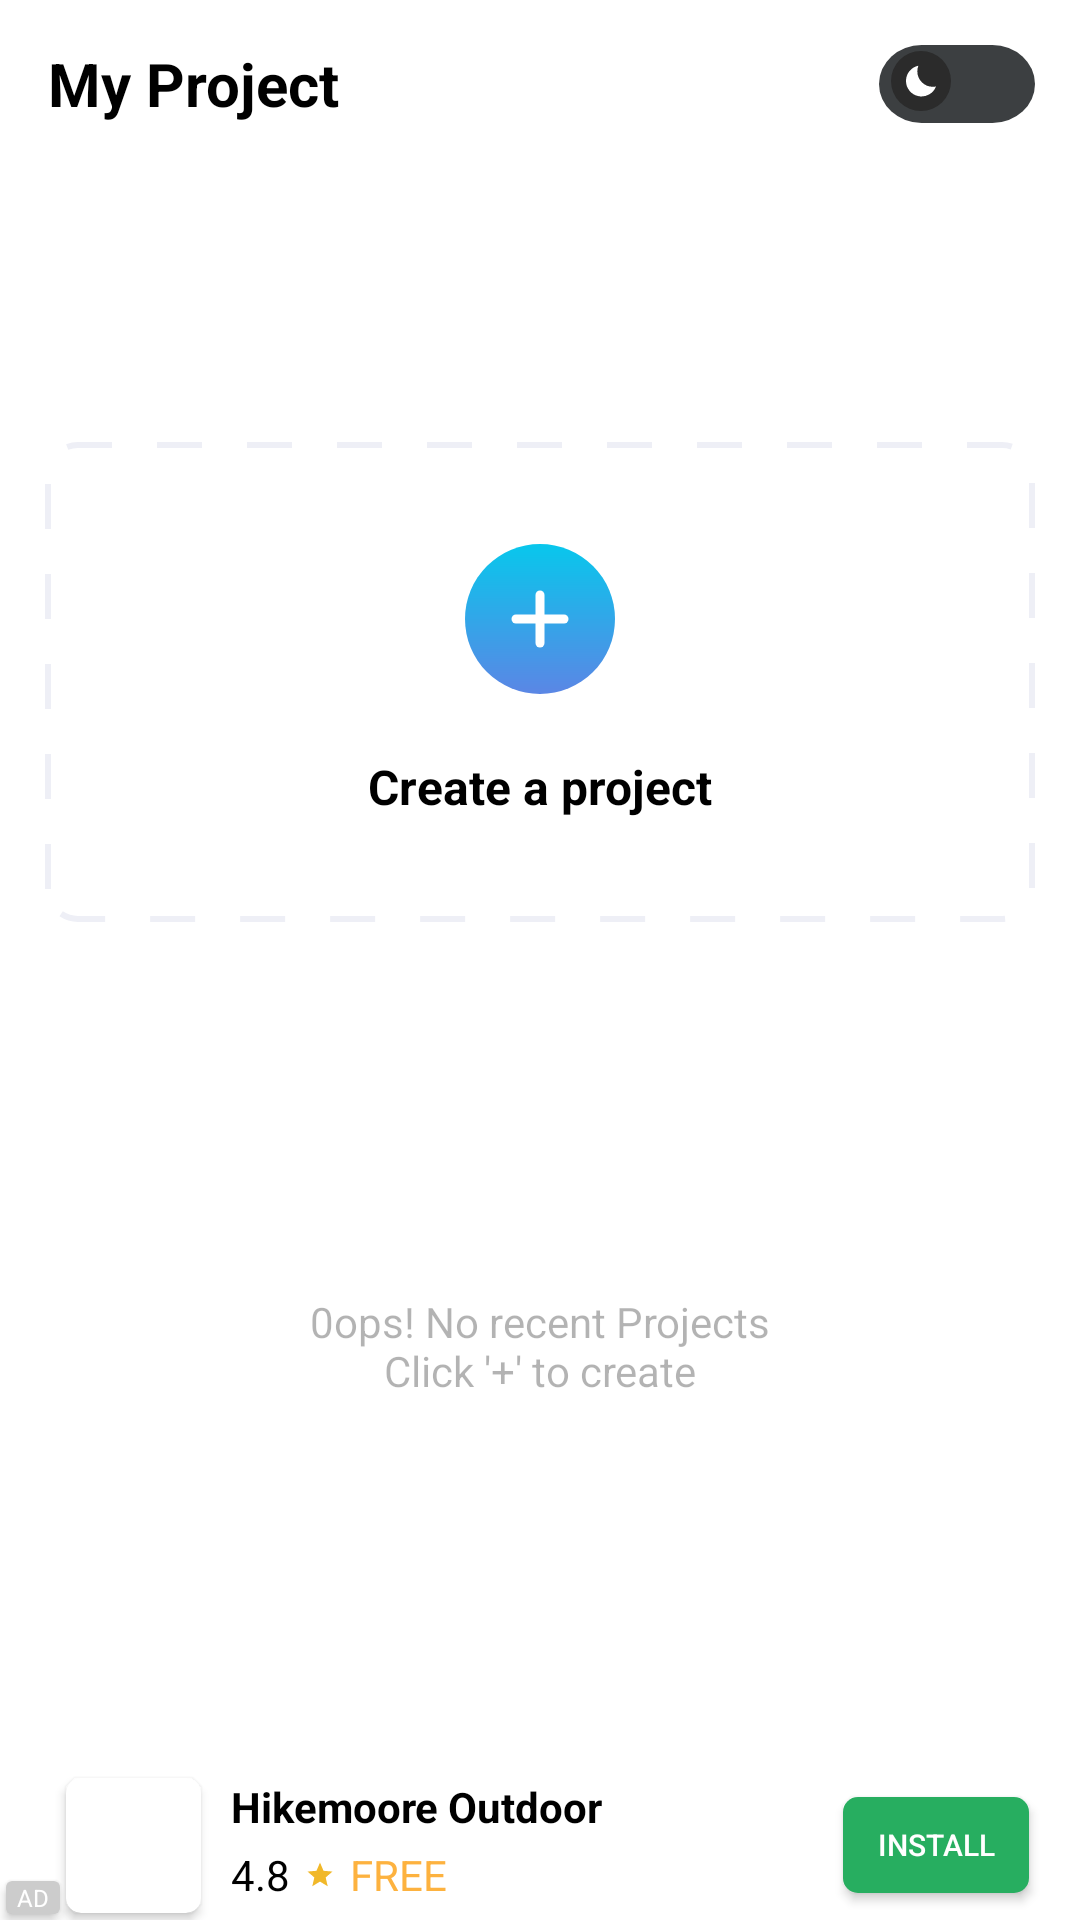

Android layout source for this screen:
<!-- AndroidManifest.xml: application theme Theme.ProVideoMaker -->
<!-- res/layout/activity_main.xml -->
<?xml version="1.0" encoding="utf-8"?>
<androidx.constraintlayout.motion.widget.MotionLayout xmlns:android="http://schemas.android.com/apk/res/android"
    xmlns:app="http://schemas.android.com/apk/res-auto"
    xmlns:tools="http://schemas.android.com/tools"
    android:id="@+id/motionLayout"
    android:layout_width="match_parent"
    android:layout_height="match_parent"
    app:layoutDescription="@xml/activity_main_scene"
    tools:context=".activities.MainActivity">


    <androidx.constraintlayout.widget.Guideline
        android:id="@+id/guideline2"
        android:layout_width="wrap_content"
        android:layout_height="wrap_content"
        android:orientation="horizontal"
        app:layout_constraintGuide_percent="0.23" />

    <androidx.constraintlayout.widget.Guideline
        android:id="@+id/guideline3"
        android:layout_width="wrap_content"
        android:layout_height="wrap_content"
        android:orientation="horizontal"
        app:layout_constraintGuide_percent="0.48" />

    <LinearLayout
        android:id="@+id/layoutLinear"
        android:layout_width="0dp"
        android:layout_height="0dp"
        android:layout_marginHorizontal="@dimen/dimen_15dp"
        android:background="@drawable/custom_rectangle"
        android:gravity="center"
        android:orientation="vertical"
        app:layout_constraintBottom_toTopOf="@+id/guideline3"
        app:layout_constraintEnd_toEndOf="parent"
        app:layout_constraintStart_toStartOf="parent"
        app:layout_constraintTop_toTopOf="@+id/guideline2">

        <ImageView
            android:id="@+id/btnAdd"
            android:layout_width="wrap_content"
            android:layout_height="wrap_content"
            android:layout_marginBottom="@dimen/dimen_20dp"
            android:src="@drawable/ic_dark_mode_add_2" />

        <TextView
            android:layout_width="wrap_content"
            android:layout_height="wrap_content"
            android:text="@string/create_a_project"
            android:textColor="@color/black"
            android:textSize="@dimen/dimen_16sp"
            android:textStyle="bold" />

    </LinearLayout>

    <TextView
        android:id="@+id/textView4"
        android:layout_width="wrap_content"
        android:layout_height="wrap_content"
        android:alpha="0.3"
        android:gravity="center"
        android:text="@string/guide"
        android:textColor="@color/black"
        app:layout_constraintBottom_toTopOf="@+id/advertise_layout"
        app:layout_constraintEnd_toEndOf="parent"
        app:layout_constraintStart_toStartOf="parent"
        app:layout_constraintTop_toTopOf="@+id/guideline3" />

    <include
        android:id="@+id/toolbar"
        layout="@layout/toolbar" />

    <include
        android:id="@+id/advertise_layout"
        layout="@layout/advertise_layout"
        android:layout_width="match_parent"
        android:layout_height="@dimen/dimen_50dp"
        app:layout_constraintBottom_toBottomOf="parent" />

    <TextView
        android:id="@+id/textView6"
        android:layout_width="match_parent"
        android:layout_height="match_parent"
        android:background="@color/black"
        android:visibility="invisible" />

    <ImageView
        android:id="@+id/imageView5"
        android:layout_width="100dp"
        android:layout_height="100dp"
        android:src="@drawable/images"
        android:visibility="invisible"
        app:layout_constraintEnd_toEndOf="parent"
        app:layout_constraintStart_toStartOf="parent"
        app:layout_constraintTop_toTopOf="parent" />
</androidx.constraintlayout.motion.widget.MotionLayout>
<!-- res/layout/toolbar.xml (included above) -->
<?xml version="1.0" encoding="utf-8"?>
<androidx.appcompat.widget.Toolbar xmlns:android="http://schemas.android.com/apk/res/android"
    xmlns:tools="http://schemas.android.com/tools"
    android:layout_width="match_parent"
    android:layout_height="wrap_content">

    <TextView
        android:layout_width="wrap_content"
        android:layout_height="wrap_content"
        android:text="My Project"
        android:textColor="@color/black"
        android:textSize="@dimen/dimen_20sp"
        android:textStyle="bold" />

    
    
    
    
    
    

    
    
    
    
    

    
    
    
    
    
    
    

    <Switch
        android:id="@+id/switchMode"
        android:layout_width="wrap_content"
        android:layout_height="wrap_content"
        android:layout_gravity="right"
        android:layout_marginRight="@dimen/dimen_15dp"
        android:thumb="@drawable/custom_thumb"
        android:track="@drawable/custom_track_switch"
        tools:ignore="UseSwitchCompatOrMaterialXml" />
</androidx.appcompat.widget.Toolbar>
<!-- res/layout/advertise_layout.xml (included above) -->
<?xml version="1.0" encoding="utf-8"?>
<androidx.constraintlayout.widget.ConstraintLayout xmlns:android="http://schemas.android.com/apk/res/android"
    xmlns:app="http://schemas.android.com/apk/res-auto"
    android:layout_width="match_parent"
    android:layout_height="@dimen/dimen_50dp"
    android:background="@color/white_0"
    app:layout_constraintBottom_toBottomOf="parent"
    app:layout_constraintTop_toTopOf="parent">

    <androidx.cardview.widget.CardView
        android:id="@+id/cardView"
        android:backgroundTint="@color/white_0"
        android:layout_width="wrap_content"
        android:layout_height="wrap_content"
        android:layout_margin="2dp"
        app:cardCornerRadius="@dimen/dimen_2dp"
        app:layout_constraintBottom_toBottomOf="parent"
        app:layout_constraintStart_toStartOf="parent">

        <TextView
            android:layout_width="@dimen/dimen_18dp"
            android:layout_height="@dimen/dimen_11dp"
            android:alpha="0.2"
            android:background="@color/black_0"
            android:gravity="center"
            android:text="AD"
            android:textColor="@color/white_0"
            android:textSize="@dimen/dimen_8sp" />
    </androidx.cardview.widget.CardView>

    <androidx.cardview.widget.CardView
        android:id="@+id/cardView2"
        android:layout_width="wrap_content"
        android:layout_height="wrap_content"
        android:layout_marginStart="@dimen/dimen_2dp"
        app:cardCornerRadius="@dimen/dimen_5dp"
        app:layout_constraintBottom_toBottomOf="parent"
        app:layout_constraintStart_toEndOf="@id/cardView"
        app:layout_constraintTop_toTopOf="parent">

        <ImageView
            android:layout_width="@dimen/dimen_45dp"
            android:layout_height="@dimen/dimen_45dp"
            android:scaleType="fitXY"
            android:src="@drawable/ad_image" />
    </androidx.cardview.widget.CardView>

    <TextView
        android:id="@+id/textView"
        android:layout_width="wrap_content"
        android:layout_height="wrap_content"
        android:layout_marginStart="@dimen/dimen_10dp"
        android:text="@string/name_ad"
        android:textColor="@color/black_0"
        android:textStyle="bold"
        app:layout_constraintStart_toEndOf="@+id/cardView2"
        app:layout_constraintTop_toTopOf="@+id/cardView2" />

    <TextView
        android:id="@+id/textView2"
        android:layout_width="wrap_content"
        android:layout_height="wrap_content"
        android:text="4.8"
        android:textColor="@color/black_0"
        app:layout_constraintBottom_toBottomOf="@+id/cardView2"
        app:layout_constraintStart_toStartOf="@+id/textView"
        app:layout_constraintTop_toBottomOf="@+id/textView" />

    <ImageView
        android:id="@+id/imageView"
        android:layout_width="@dimen/dimen_10dp"
        android:layout_height="@dimen/dimen_10dp"
        android:layout_marginStart="@dimen/dimen_5dp"
        android:src="@drawable/ic_baseline_star_24"
        app:layout_constraintBottom_toBottomOf="@+id/textView2"
        app:layout_constraintStart_toEndOf="@+id/textView2"
        app:layout_constraintTop_toTopOf="@+id/textView2" />

    <TextView
        android:id="@+id/textView3"
        android:layout_width="wrap_content"
        android:layout_height="wrap_content"
        android:layout_marginStart="@dimen/dimen_5dp"
        android:text="@string/free"
        android:textColor="@color/yellow"
        app:layout_constraintBottom_toBottomOf="@+id/textView2"
        app:layout_constraintStart_toEndOf="@+id/imageView"
        app:layout_constraintTop_toTopOf="@+id/textView2" />

    <ImageView
        android:id="@+id/imageView2"
        android:layout_width="@dimen/dimen_15dp"
        android:layout_height="@dimen/dimen_15dp"
        android:padding="@dimen/dimen_2dp"
        android:src="@drawable/ic_ch_play"
        app:layout_constraintEnd_toEndOf="parent"
        app:layout_constraintTop_toTopOf="parent" />

    <androidx.cardview.widget.CardView
        android:layout_width="62dp"
        android:layout_height="0dp"
        android:layout_marginVertical="@dimen/dimen_9dp"
        android:layout_marginEnd="@dimen/dimen_2dp"
        app:cardCornerRadius="@dimen/dimen_5dp"
        app:layout_constraintBottom_toBottomOf="parent"
        app:layout_constraintEnd_toStartOf="@+id/imageView2"
        app:layout_constraintTop_toTopOf="parent">

        <androidx.appcompat.widget.AppCompatButton
            android:layout_width="wrap_content"
            android:layout_height="wrap_content"
            android:background="@color/green_27"
            android:text="Install"
            android:textColor="@color/white_0"
            android:textSize="@dimen/dimen_10sp" />
    </androidx.cardview.widget.CardView>
</androidx.constraintlayout.widget.ConstraintLayout>
<!-- resources referenced by this layout -->
<resources>
  <color name="black">#FF000000</color>
  <color name="black_0">#FF000000</color>
  <color name="green_27">#27AE60</color>
  <color name="white_0">#ffffff</color>
  <color name="yellow">#FDB23F</color>
  <dimen name="dimen_10dp">10dp</dimen>
  <dimen name="dimen_10sp">10sp</dimen>
  <dimen name="dimen_11dp">11dp</dimen>
  <dimen name="dimen_15dp">15dp</dimen>
  <dimen name="dimen_16sp">16sp</dimen>
  <dimen name="dimen_18dp">18dp</dimen>
  <dimen name="dimen_20dp">20dp</dimen>
  <dimen name="dimen_20sp">20sp</dimen>
  <dimen name="dimen_2dp">2dp</dimen>
  <dimen name="dimen_45dp">45dp</dimen>
  <dimen name="dimen_50dp">50dp</dimen>
  <dimen name="dimen_5dp">5dp</dimen>
  <dimen name="dimen_8sp">8sp</dimen>
  <dimen name="dimen_9dp">9dp</dimen>
  <!-- drawable custom_rectangle (drawable) -->
  <?xml version="1.0" encoding="utf-8"?>
  <shape xmlns:android="http://schemas.android.com/apk/res/android">
      <stroke
          android:width="@dimen/dimen_2dp"
          android:color="@color/grey_E"
          android:dashWidth="@dimen/dimen_15dp"
          android:dashGap="@dimen/dimen_15dp" />
      <corners android:radius="@dimen/dimen_10dp" />
  </shape>
  <!-- drawable custom_thumb (drawable) -->
  <?xml version="1.0" encoding="utf-8"?>
  <selector xmlns:android="http://schemas.android.com/apk/res/android">
      <item android:drawable="@drawable/ic_light_mode_sun" android:state_checked="true" />
      <item android:drawable="@drawable/ic_dark_moon" android:state_checked="false" />
  </selector>
  <!-- drawable custom_track_switch (drawable) -->
  <?xml version="1.0" encoding="utf-8"?>
  <selector xmlns:android="http://schemas.android.com/apk/res/android">
      <item android:drawable="@drawable/ic_rectangle_light_mode" android:state_checked="true" />
      <item android:drawable="@drawable/ic_rectangle_dark_mode" android:state_checked="false" />
  </selector>
  <!-- drawable ic_baseline_star_24 (drawable) -->
  <vector android:height="24dp" android:tint="#F1B829"
      android:viewportHeight="24" android:viewportWidth="24"
      android:width="24dp" xmlns:android="http://schemas.android.com/apk/res/android">
      <path android:fillColor="@android:color/white" android:pathData="M12,17.27L18.18,21l-1.64,-7.03L22,9.24l-7.19,-0.61L12,2 9.19,8.63 2,9.24l5.46,4.73L5.82,21z"/>
  </vector>
  <!-- drawable ic_rectangle_light_mode (drawable) -->
  <vector xmlns:android="http://schemas.android.com/apk/res/android"
      android:width="44dp"
      android:height="24dp"
      android:viewportWidth="44"
      android:viewportHeight="24">
    <path
        android:pathData="M12,0L32,0A12,12 0,0 1,44 12L44,12A12,12 0,0 1,32 24L12,24A12,12 0,0 1,0 12L0,12A12,12 0,0 1,12 0z"
        android:fillColor="#eeeff6"/>
  </vector>
  <string name="create_a_project">Create a project</string>
  <string name="free">FREE</string>
  <string name="guide">0ops! No recent Projects\nClick \'+\' to create</string>
  <string name="name_ad">Hikemoore Outdoor</string>
  <color name="grey_E">#EEEFF6</color>
  <!-- drawable ic_rectangle_dark_mode (drawable) -->
  <vector xmlns:android="http://schemas.android.com/apk/res/android"
      android:width="44dp"
      android:height="24dp"
      android:viewportWidth="44"
      android:viewportHeight="24">
    <path
        android:pathData="M12,0L32,0A12,12 0,0 1,44 12L44,12A12,12 0,0 1,32 24L12,24A12,12 0,0 1,0 12L0,12A12,12 0,0 1,12 0z"
        android:fillColor="#3c3f41"/>
  </vector>
  <color name="purple_500">#FF6200EE</color>
  <color name="purple_700">#FF3700B3</color>
  <color name="white">#FFFFFFFF</color>
  <color name="teal_200">#FF03DAC5</color>
  <color name="teal_700">#FF018786</color>
</resources>
